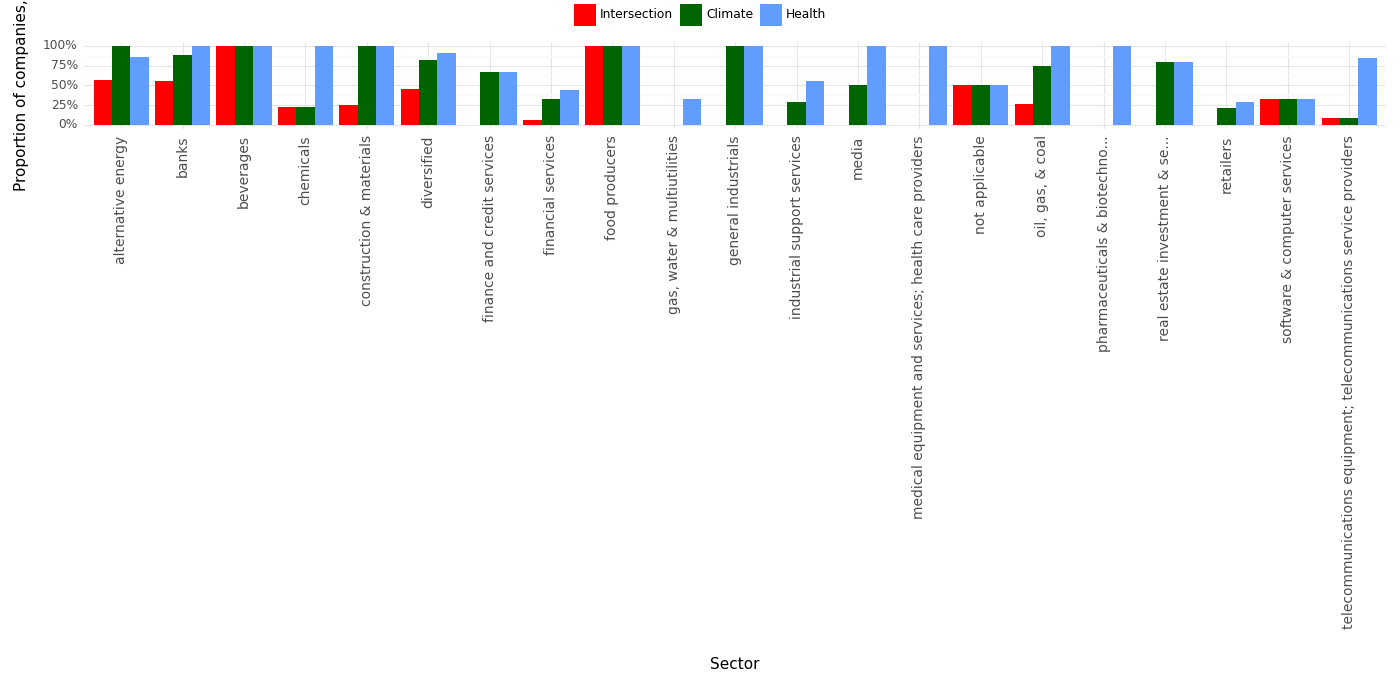

The file beside this chart, header and first rows:
, Sector, Climate, Health, Intersection, Year
0, alternative energy, 1.0, 0.86, 0.57, 2023
1, banks, 0.89, 1.0, 0.56, 2023
2, beverages, 1.0, 1.0, 1.0, 2023
3, chemicals, 0.22, 1.0, 0.22, 2023
4, construction & materials, 1.0, 1.0, 0.25, 2023
5, diversified, 0.82, 0.91, 0.45, 2023
6, finance and credit services, 0.67, 0.67, 0.0, 2023
7, financial services, 0.33, 0.44, 0.06, 2023
8, food producers, 1.0, 1.0, 1.0, 2023
9, gas, water & multiutilities, 0.0, 0.33, 0.0, 2023
10, general industrials, 1.0, 1.0, 0.0, 2023
11, industrial support services, 0.29, 0.56, 0.0, 2023
12, media, 0.5, 1.0, 0.0, 2023
13, medical equipment and services; health c…, 0.0, 1.0, 0.0, 2023
14, not applicable, 0.5, 0.5, 0.5, 2023
15, oil, gas, & coal, 0.74, 1.0, 0.26, 2023
16, pharmaceuticals & biotechno..., 0.0, 1.0, 0.0, 2023
17, real estate investment & se..., 0.8, 0.8, 0.0, 2023
18, retailers, 0.21, 0.29, 0.0, 2023
19, software & computer services, 0.33, 0.33, 0.33, 2023
20, telecommunications equipment; telecommun…, 0.08, 0.85, 0.08, 2023
